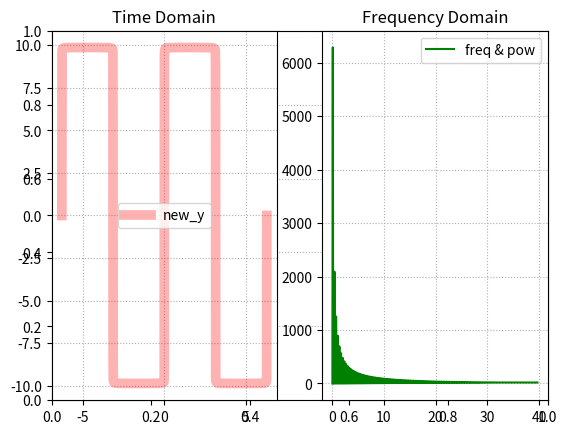

Here is the Python script that generated this plot: (Note: this script raises an exception after producing the figure.)
import numpy as np
import matplotlib.pyplot as mp
import numpy.fft as nf

n = 1000
y = 0
x = np.linspace(-2 * np.pi, 2 * np.pi, 1000)
for i in range(1, n + 1):
    y += 4 * np.pi / (2 * i - 1) * np.sin((2 * i - 1) * x)
mp.grid(linestyle=':')
# mp.plot(x, y, color='red', label='y')

# 傅里叶变换拆分
mp.subplot(121)
mp.title('Time Domain')
complex_ary = nf.fft(y)
print(complex_ary.shape, complex_ary[0])
# 逆向傅里叶变换合成
new_y = nf.ifft(complex_ary)
mp.plot(x, new_y, color='red', label='new_y', linewidth=7, alpha=0.3)
mp.grid(linestyle=':')
mp.legend()

# 绘制傅里叶变换后得到的频域图像
freqs = nf.fftfreq(y.size, x[1] - x[0])
pows = np.abs(complex_ary)
mp.subplot(122)
mp.title('Frequency Domain')
mp.plot(freqs[freqs > 0], pows[freqs > 0], color='green', label='freq & pow')
mp.grid(linestyle=':')
mp.legend()

"""
基于傅里叶变换的频域滤波
"""
import scipy.io.wavfile as wf

# 读取音频文件，返回采样率、采样位移
sample_rate, sigs = wf.read('data/noised.wav')
print('采样率：', sample_rate)
print('采样位移：', sigs.shape)

# 1. 绘制音频时域时间/位移图像
times = np.arange(sigs.size) / sample_rate
sigs = sigs / 2 ** 15

mp.figure('Noised Filter', facecolor='lightgray')
mp.subplot(221)
mp.title('Time Domain')
mp.grid(linestyle=':')
mp.ylabel('sigs', fontsize=14)
mp.plot(times[:178], sigs[:178], color='pink', label='Noised')

# 2. 基于傅里叶变化，获取音频频域信息
complex_ary = nf.fft(sigs)
print(complex_ary.shape)
freqs = nf.fftfreq(sigs.size, times[1] - times[0])
pows = np.abs(complex_ary)
mp.subplot(222)
mp.title('Frequency Domain', fontsize=16)
mp.grid(linestyle=":")
mp.ylabel('pows', fontsize=14)
mp.semilogy(freqs[freqs > 0], pows[freqs > 0], color='dodgerblue', label='noised freq')  # 采用半对数坐标

# 3. 将低能噪声去除，绘制音频/能量图像
# 找到能量最大的采样点的位置，去除其它的
maxpow_freq = freqs[pows.argmax()]
noised_mask = freqs != maxpow_freq
complex_ary[noised_mask] = 0
pows = np.abs(complex_ary)
mp.subplot(224)
mp.title('Frequency Domain', fontsize=16)
mp.grid(linestyle=":")
mp.ylabel('pows', fontsize=14)
mp.plot(freqs[freqs > 0], pows[freqs > 0], color='orangered', label='filter freq')  # 采用半对数坐标

# 4. 做逆向傅里叶变换，生成降噪后的音频时域图
filter_sigs = nf.ifft(complex_ary)  # 逆向傅里叶变换
mp.subplot(223)
mp.title('Time Domain')
mp.grid(linestyle=':')
mp.ylabel('sigs', fontsize=14)
mp.plot(times[:178], filter_sigs[:178], color='pink', label='Filtered')

# 5. 将降噪后的数组还原成音频
wf.write("data/filtered_777.wav",  # 文件路径
         sample_rate,  # 采样率
         (filter_sigs * 2 ** 15).astype(np.int16))  # 数据

mp.tight_layout()
mp.legend()
mp.show()
